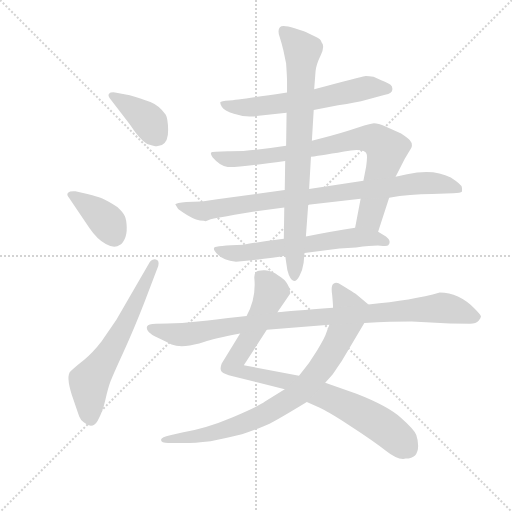
t = 0.00 s
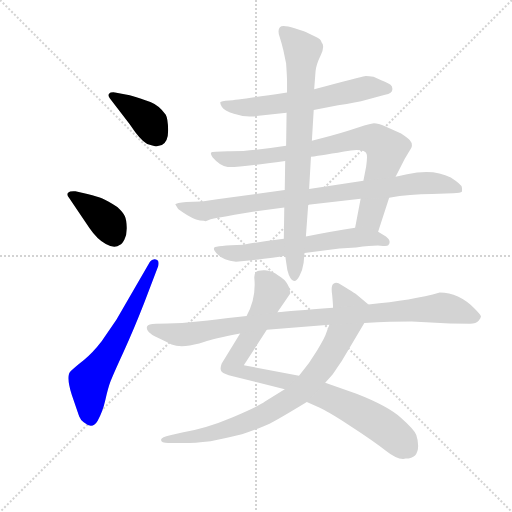
t = 1.84 s
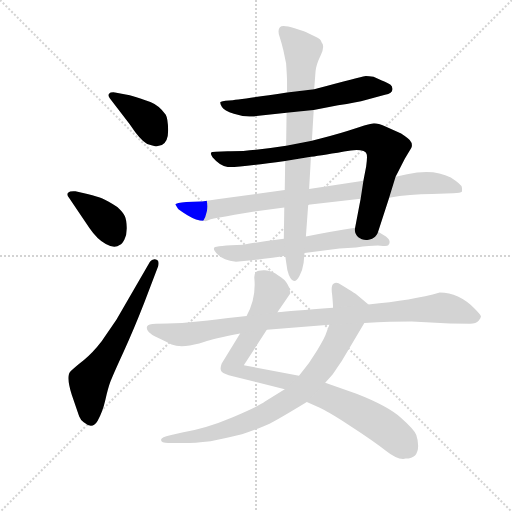
t = 3.67 s
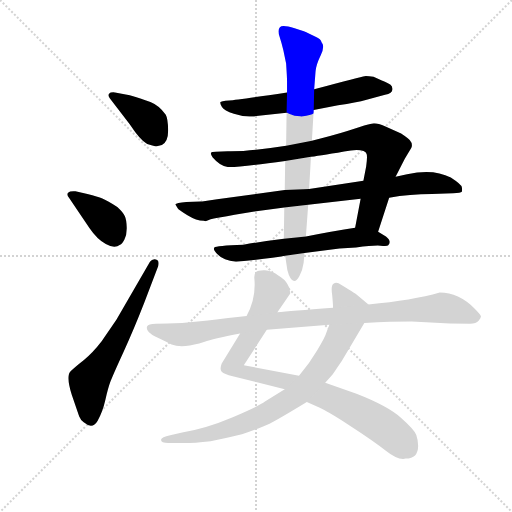
t = 5.51 s
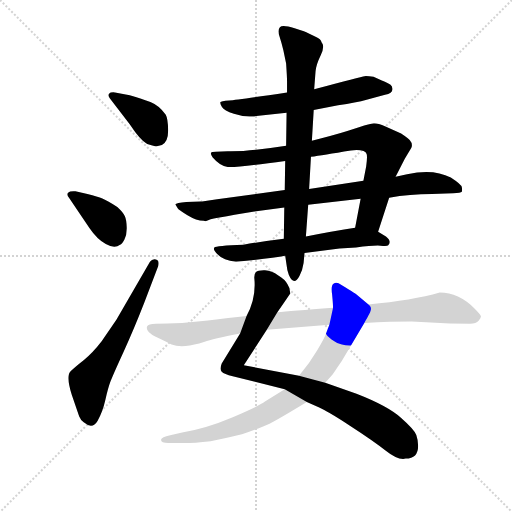
t = 7.35 s
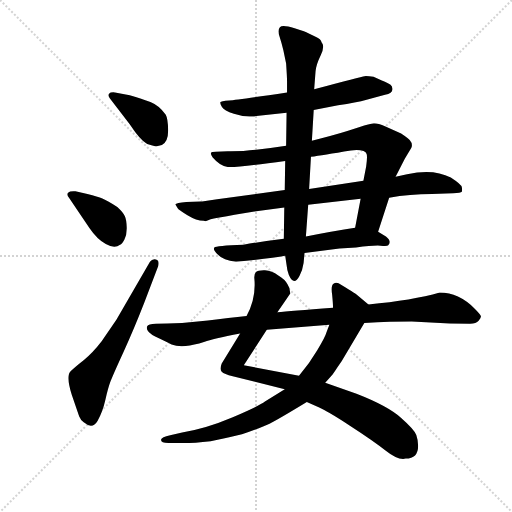
t = 9.19 s

The animated SVG that drew these frames (rendered in a browser with its animation timeline set to each time). Animation: 11 CSS @keyframes rules; one cycle of 9.19 s.

<svg version="1.1" viewBox="0 0 1024 1024" xmlns="http://www.w3.org/2000/svg">
  <g stroke="lightgray" stroke-dasharray="1,1" stroke-width="1" transform="scale(4, 4)">
    <line x1="0" y1="0" x2="256" y2="256"></line>
    <line x1="256" y1="0" x2="0" y2="256"></line>
    <line x1="128" y1="0" x2="128" y2="256"></line>
    <line x1="0" y1="128" x2="256" y2="128"></line>
  </g>
  <g transform="scale(0.92, -0.92) translate(60, -850)">
    <style type="text/css">
      
        @keyframes keyframes0 {
          from {
            stroke: blue;
            stroke-dashoffset: 388;
            stroke-width: 128;
          }
          56% {
            animation-timing-function: step-end;
            stroke: blue;
            stroke-dashoffset: 0;
            stroke-width: 128;
          }
          to {
            stroke: black;
            stroke-width: 1024;
          }
        }
        #make-me-a-hanzi-animation-0 {
          animation: keyframes0 0.5657552083333334s both;
          animation-delay: 0s;
          animation-timing-function: linear;
        }
      
        @keyframes keyframes1 {
          from {
            stroke: blue;
            stroke-dashoffset: 387;
            stroke-width: 128;
          }
          56% {
            animation-timing-function: step-end;
            stroke: blue;
            stroke-dashoffset: 0;
            stroke-width: 128;
          }
          to {
            stroke: black;
            stroke-width: 1024;
          }
        }
        #make-me-a-hanzi-animation-1 {
          animation: keyframes1 0.56494140625s both;
          animation-delay: 0.5657552083333334s;
          animation-timing-function: linear;
        }
      
        @keyframes keyframes2 {
          from {
            stroke: blue;
            stroke-dashoffset: 628;
            stroke-width: 128;
          }
          67% {
            animation-timing-function: step-end;
            stroke: blue;
            stroke-dashoffset: 0;
            stroke-width: 128;
          }
          to {
            stroke: black;
            stroke-width: 1024;
          }
        }
        #make-me-a-hanzi-animation-2 {
          animation: keyframes2 0.7610677083333334s both;
          animation-delay: 1.1306966145833335s;
          animation-timing-function: linear;
        }
      
        @keyframes keyframes3 {
          from {
            stroke: blue;
            stroke-dashoffset: 619;
            stroke-width: 128;
          }
          67% {
            animation-timing-function: step-end;
            stroke: blue;
            stroke-dashoffset: 0;
            stroke-width: 128;
          }
          to {
            stroke: black;
            stroke-width: 1024;
          }
        }
        #make-me-a-hanzi-animation-3 {
          animation: keyframes3 0.7537434895833334s both;
          animation-delay: 1.891764322916667s;
          animation-timing-function: linear;
        }
      
        @keyframes keyframes4 {
          from {
            stroke: blue;
            stroke-dashoffset: 828;
            stroke-width: 128;
          }
          73% {
            animation-timing-function: step-end;
            stroke: blue;
            stroke-dashoffset: 0;
            stroke-width: 128;
          }
          to {
            stroke: black;
            stroke-width: 1024;
          }
        }
        #make-me-a-hanzi-animation-4 {
          animation: keyframes4 0.923828125s both;
          animation-delay: 2.6455078125000004s;
          animation-timing-function: linear;
        }
      
        @keyframes keyframes5 {
          from {
            stroke: blue;
            stroke-dashoffset: 876;
            stroke-width: 128;
          }
          74% {
            animation-timing-function: step-end;
            stroke: blue;
            stroke-dashoffset: 0;
            stroke-width: 128;
          }
          to {
            stroke: black;
            stroke-width: 1024;
          }
        }
        #make-me-a-hanzi-animation-5 {
          animation: keyframes5 0.962890625s both;
          animation-delay: 3.5693359375000004s;
          animation-timing-function: linear;
        }
      
        @keyframes keyframes6 {
          from {
            stroke: blue;
            stroke-dashoffset: 630;
            stroke-width: 128;
          }
          67% {
            animation-timing-function: step-end;
            stroke: blue;
            stroke-dashoffset: 0;
            stroke-width: 128;
          }
          to {
            stroke: black;
            stroke-width: 1024;
          }
        }
        #make-me-a-hanzi-animation-6 {
          animation: keyframes6 0.7626953125s both;
          animation-delay: 4.5322265625s;
          animation-timing-function: linear;
        }
      
        @keyframes keyframes7 {
          from {
            stroke: blue;
            stroke-dashoffset: 807;
            stroke-width: 128;
          }
          72% {
            animation-timing-function: step-end;
            stroke: blue;
            stroke-dashoffset: 0;
            stroke-width: 128;
          }
          to {
            stroke: black;
            stroke-width: 1024;
          }
        }
        #make-me-a-hanzi-animation-7 {
          animation: keyframes7 0.90673828125s both;
          animation-delay: 5.294921875s;
          animation-timing-function: linear;
        }
      
        @keyframes keyframes8 {
          from {
            stroke: blue;
            stroke-dashoffset: 904;
            stroke-width: 128;
          }
          75% {
            animation-timing-function: step-end;
            stroke: blue;
            stroke-dashoffset: 0;
            stroke-width: 128;
          }
          to {
            stroke: black;
            stroke-width: 1024;
          }
        }
        #make-me-a-hanzi-animation-8 {
          animation: keyframes8 0.9856770833333334s both;
          animation-delay: 6.20166015625s;
          animation-timing-function: linear;
        }
      
        @keyframes keyframes9 {
          from {
            stroke: blue;
            stroke-dashoffset: 869;
            stroke-width: 128;
          }
          74% {
            animation-timing-function: step-end;
            stroke: blue;
            stroke-dashoffset: 0;
            stroke-width: 128;
          }
          to {
            stroke: black;
            stroke-width: 1024;
          }
        }
        #make-me-a-hanzi-animation-9 {
          animation: keyframes9 0.9571940104166666s both;
          animation-delay: 7.187337239583333s;
          animation-timing-function: linear;
        }
      
        @keyframes keyframes10 {
          from {
            stroke: blue;
            stroke-dashoffset: 972;
            stroke-width: 128;
          }
          76% {
            animation-timing-function: step-end;
            stroke: blue;
            stroke-dashoffset: 0;
            stroke-width: 128;
          }
          to {
            stroke: black;
            stroke-width: 1024;
          }
        }
        #make-me-a-hanzi-animation-10 {
          animation: keyframes10 1.041015625s both;
          animation-delay: 8.14453125s;
          animation-timing-function: linear;
        }
      
    </style>
    
      <path d="M 292 535 Q 306 542 305.5 567.5 Q 305 593 300 601 Q 285 621 267 628 Q 249 635 222 643 L 190 649 Q 180 650 177 646 Q 174 642 179 636 L 222 580 Q 245 545 260 537 Q 279 531 281 532 L 292 535 Z" fill="lightgray"></path>
    
      <path d="M 134 355 Q 151 330 170 319.5 Q 189 309 201 318 Q 205 319 210.5 329.5 Q 216 340 215.5 356 Q 215 372 211.5 380 Q 208 388 195 400 Q 172 415 162.5 418.5 Q 153 422 130 428 L 104 434 Q 92 435 88 431 Q 84 427 90 420 L 134 355 Z" fill="lightgray"></path>
    
      <path d="M 266 281 L 193 155 L 161 108 Q 141 82 122.5 67.5 Q 104 53 93.5 43 Q 83 33 96 -8 L 112 -55 Q 115 -63 122 -68 Q 141 -84 152 -65 Q 163 -46 169 -19.5 Q 175 7 180.5 21.5 Q 186 36 208.5 85 Q 231 134 254 193 L 284 272 Q 287 284 279 286 Q 271 288 266 281 Z" fill="lightgray"></path>
    
      <path d="M 622 611 L 675 621 Q 715 627 737 633 L 777 644 Q 794 647 793 657 Q 793 662 789 665.5 Q 785 669 770 675 L 752 683 Q 739 685 732.5 684.5 Q 726 684 623 656 L 564 649 Q 456 633 438 631.5 Q 420 630 419 627.5 Q 418 625 422.5 617.5 Q 427 610 448.5 602.5 Q 470 595 492 597 L 563 605 L 622 611 Z" fill="lightgray"></path>
    
      <path d="M 762 346 L 786 420 L 800 466 L 820 505 L 834 528 Q 838 537 831 545 Q 830 548 812 560 L 778 575 Q 762 582 753 582 Q 743 581 722 574 L 695 565 Q 663 555 618 544 L 562 533 Q 519 526 469 522 Q 447 522 435 521 L 409 520 Q 400 520 399 518 Q 397 516 402 508 Q 418 489 435 487 Q 452 485 560 500 L 616 509 Q 641 513 703 523 Q 734 526 737 515 Q 739 510 736 488 L 730 457 L 724 418 L 712 355 C 706 326 753 317 762 346 Z" fill="lightgray"></path>
    
      <path d="M 786 420 Q 831 428 879 428 L 925 430 Q 942 430 944 433 Q 945 437 944 443 Q 943 449 920 464 Q 882 484 825 471 L 800 466 L 730 457 L 612 439 L 559 437 L 412 417 Q 379 412 376 412 L 345 411 Q 323 409 321 406 L 327 396 Q 328 394 347.5 382 Q 367 370 383 370 Q 388 368 392.5 371 Q 397 374 405 375 Q 413 376 450 383 L 493 390 L 558 399 L 610 405 L 724 418 L 786 420 Z" fill="lightgray"></path>
    
      <path d="M 602 300 L 678 310 L 714 312 Q 752 317 767 316 Q 782 314 784 317 Q 792 326 779 336 L 762 346 C 739 359 739 359 712 355 Q 666 348 605 336 L 557 331 Q 508 325 469 318 Q 409 316 406 312 Q 402 308 414 296 Q 425 284 453 281 Q 530 288 560 294 L 602 300 Z" fill="lightgray"></path>
    
      <path d="M 560 294 L 563 274 Q 564 262 568 252 Q 579 227 591 250 Q 598 263 600 278 L 602 300 L 605 336 L 610 405 L 612 439 L 616 509 L 618 544 L 622 611 L 623 656 L 626 695 Q 627 709 637 729.5 Q 647 750 639 758 Q 638 765 626 770 L 608 779 Q 607 780 580.5 788.5 Q 554 797 548.5 791 Q 543 785 547.5 771 Q 552 757 556 741 L 562 712 Q 564 682 564 674 L 564 649 L 563 605 L 562 533 L 560 500 L 559 437 L 558 399 L 557 331 L 560 294 Z" fill="lightgray"></path>
    
      <path d="M 470 56 L 520 133 L 543 171 Q 556 190 571 212 Q 571 224 565 232 Q 559 243 545 251 Q 531 262 516 262.5 Q 501 263 496.5 258.5 Q 492 254 493 244 Q 497 202 476 163 L 462 125 L 422 60 Q 417 47 422 42 Q 427 37 446 32 L 559 4 L 607 -24 L 634 -36 Q 649 -42 701.5 -76 Q 754 -110 779.5 -130.5 Q 805 -151 822 -147 Q 849 -147 849 -119 Q 849 -107 845 -95.5 Q 841 -84 811.5 -58 Q 782 -32 715 -6 L 647 18 L 590 33 L 470 56 Z" fill="lightgray"></path>
    
      <path d="M 656 144 L 650 128 Q 647 117 630 89 Q 613 60 590 33 L 559 4 L 516 -23 Q 504 -32 446 -57 Q 387 -82 336 -90 L 310 -96 Q 291 -100 290 -106 Q 290 -113 306 -113 L 340 -113 Q 362 -113 398 -109 Q 420 -105 466 -94 Q 509 -79 526 -71 Q 543 -63 607 -24 L 647 18 L 663 36 Q 667 41 674 52 L 683 65 L 732 148 C 747 174 751 180 741 188 L 717 208 Q 711 213 676 234 Q 670 237 665 233 Q 659 229 662 210 Q 664 190 664 181 L 656 144 Z" fill="lightgray"></path>
    
      <path d="M 520 133 L 656 144 L 732 148 Q 791 151 835 151 L 918 147 L 962 146 Q 975 146 980.5 152.5 Q 986 159 985.5 162.5 Q 985 166 972 179 Q 937 214 896 214 Q 837 197 741 188 L 664 181 Q 570 174 543 171 L 476 163 Q 438 159 392 153.5 Q 346 148 304 147 L 279 146 Q 262 145 260 141 Q 255 129 278.5 118 Q 302 107 313 101 Q 334 93 373 103 L 385 107 Q 401 113 462 125 L 520 133 Z" fill="lightgray"></path>
    
    
      <clipPath id="make-me-a-hanzi-clip-0">
        <path d="M 292 535 Q 306 542 305.5 567.5 Q 305 593 300 601 Q 285 621 267 628 Q 249 635 222 643 L 190 649 Q 180 650 177 646 Q 174 642 179 636 L 222 580 Q 245 545 260 537 Q 279 531 281 532 L 292 535 Z"></path>
      </clipPath>
      <path clip-path="url(#make-me-a-hanzi-clip-0)" d="M 185 642 L 249 600 L 281 555" fill="none" id="make-me-a-hanzi-animation-0" stroke-dasharray="260 520" stroke-linecap="round"></path>
    
      <clipPath id="make-me-a-hanzi-clip-1">
        <path d="M 134 355 Q 151 330 170 319.5 Q 189 309 201 318 Q 205 319 210.5 329.5 Q 216 340 215.5 356 Q 215 372 211.5 380 Q 208 388 195 400 Q 172 415 162.5 418.5 Q 153 422 130 428 L 104 434 Q 92 435 88 431 Q 84 427 90 420 L 134 355 Z"></path>
      </clipPath>
      <path clip-path="url(#make-me-a-hanzi-clip-1)" d="M 94 426 L 153 387 L 176 364 L 187 339" fill="none" id="make-me-a-hanzi-animation-1" stroke-dasharray="259 518" stroke-linecap="round"></path>
    
      <clipPath id="make-me-a-hanzi-clip-2">
        <path d="M 266 281 L 193 155 L 161 108 Q 141 82 122.5 67.5 Q 104 53 93.5 43 Q 83 33 96 -8 L 112 -55 Q 115 -63 122 -68 Q 141 -84 152 -65 Q 163 -46 169 -19.5 Q 175 7 180.5 21.5 Q 186 36 208.5 85 Q 231 134 254 193 L 284 272 Q 287 284 279 286 Q 271 288 266 281 Z"></path>
      </clipPath>
      <path clip-path="url(#make-me-a-hanzi-clip-2)" d="M 136 -58 L 134 20 L 215 151 L 275 277" fill="none" id="make-me-a-hanzi-animation-2" stroke-dasharray="500 1000" stroke-linecap="round"></path>
    
      <clipPath id="make-me-a-hanzi-clip-3">
        <path d="M 622 611 L 675 621 Q 715 627 737 633 L 777 644 Q 794 647 793 657 Q 793 662 789 665.5 Q 785 669 770 675 L 752 683 Q 739 685 732.5 684.5 Q 726 684 623 656 L 564 649 Q 456 633 438 631.5 Q 420 630 419 627.5 Q 418 625 422.5 617.5 Q 427 610 448.5 602.5 Q 470 595 492 597 L 563 605 L 622 611 Z"></path>
      </clipPath>
      <path clip-path="url(#make-me-a-hanzi-clip-3)" d="M 424 624 L 484 616 L 625 633 L 743 660 L 782 657" fill="none" id="make-me-a-hanzi-animation-3" stroke-dasharray="491 982" stroke-linecap="round"></path>
    
      <clipPath id="make-me-a-hanzi-clip-4">
        <path d="M 762 346 L 786 420 L 800 466 L 820 505 L 834 528 Q 838 537 831 545 Q 830 548 812 560 L 778 575 Q 762 582 753 582 Q 743 581 722 574 L 695 565 Q 663 555 618 544 L 562 533 Q 519 526 469 522 Q 447 522 435 521 L 409 520 Q 400 520 399 518 Q 397 516 402 508 Q 418 489 435 487 Q 452 485 560 500 L 616 509 Q 641 513 703 523 Q 734 526 737 515 Q 739 510 736 488 L 730 457 L 724 418 L 712 355 C 706 326 753 317 762 346 Z"></path>
      </clipPath>
      <path clip-path="url(#make-me-a-hanzi-clip-4)" d="M 405 515 L 434 504 L 500 507 L 723 549 L 754 547 L 778 529 L 779 518 L 744 377 L 719 360" fill="none" id="make-me-a-hanzi-animation-4" stroke-dasharray="700 1400" stroke-linecap="round"></path>
    
      <clipPath id="make-me-a-hanzi-clip-5">
        <path d="M 786 420 Q 831 428 879 428 L 925 430 Q 942 430 944 433 Q 945 437 944 443 Q 943 449 920 464 Q 882 484 825 471 L 800 466 L 730 457 L 612 439 L 559 437 L 412 417 Q 379 412 376 412 L 345 411 Q 323 409 321 406 L 327 396 Q 328 394 347.5 382 Q 367 370 383 370 Q 388 368 392.5 371 Q 397 374 405 375 Q 413 376 450 383 L 493 390 L 558 399 L 610 405 L 724 418 L 786 420 Z"></path>
      </clipPath>
      <path clip-path="url(#make-me-a-hanzi-clip-5)" d="M 326 402 L 386 391 L 554 418 L 869 452 L 921 447 L 939 438" fill="none" id="make-me-a-hanzi-animation-5" stroke-dasharray="748 1496" stroke-linecap="round"></path>
    
      <clipPath id="make-me-a-hanzi-clip-6">
        <path d="M 602 300 L 678 310 L 714 312 Q 752 317 767 316 Q 782 314 784 317 Q 792 326 779 336 L 762 346 C 739 359 739 359 712 355 Q 666 348 605 336 L 557 331 Q 508 325 469 318 Q 409 316 406 312 Q 402 308 414 296 Q 425 284 453 281 Q 530 288 560 294 L 602 300 Z"></path>
      </clipPath>
      <path clip-path="url(#make-me-a-hanzi-clip-6)" d="M 409 309 L 462 299 L 715 334 L 779 324" fill="none" id="make-me-a-hanzi-animation-6" stroke-dasharray="502 1004" stroke-linecap="round"></path>
    
      <clipPath id="make-me-a-hanzi-clip-7">
        <path d="M 560 294 L 563 274 Q 564 262 568 252 Q 579 227 591 250 Q 598 263 600 278 L 602 300 L 605 336 L 610 405 L 612 439 L 616 509 L 618 544 L 622 611 L 623 656 L 626 695 Q 627 709 637 729.5 Q 647 750 639 758 Q 638 765 626 770 L 608 779 Q 607 780 580.5 788.5 Q 554 797 548.5 791 Q 543 785 547.5 771 Q 552 757 556 741 L 562 712 Q 564 682 564 674 L 564 649 L 563 605 L 562 533 L 560 500 L 559 437 L 558 399 L 557 331 L 560 294 Z"></path>
      </clipPath>
      <path clip-path="url(#make-me-a-hanzi-clip-7)" d="M 555 784 L 598 739 L 579 251" fill="none" id="make-me-a-hanzi-animation-7" stroke-dasharray="679 1358" stroke-linecap="round"></path>
    
      <clipPath id="make-me-a-hanzi-clip-8">
        <path d="M 470 56 L 520 133 L 543 171 Q 556 190 571 212 Q 571 224 565 232 Q 559 243 545 251 Q 531 262 516 262.5 Q 501 263 496.5 258.5 Q 492 254 493 244 Q 497 202 476 163 L 462 125 L 422 60 Q 417 47 422 42 Q 427 37 446 32 L 559 4 L 607 -24 L 634 -36 Q 649 -42 701.5 -76 Q 754 -110 779.5 -130.5 Q 805 -151 822 -147 Q 849 -147 849 -119 Q 849 -107 845 -95.5 Q 841 -84 811.5 -58 Q 782 -32 715 -6 L 647 18 L 590 33 L 470 56 Z"></path>
      </clipPath>
      <path clip-path="url(#make-me-a-hanzi-clip-8)" d="M 505 249 L 530 217 L 481 113 L 446 56 L 471 40 L 579 16 L 697 -34 L 766 -72 L 825 -123" fill="none" id="make-me-a-hanzi-animation-8" stroke-dasharray="776 1552" stroke-linecap="round"></path>
    
      <clipPath id="make-me-a-hanzi-clip-9">
        <path d="M 656 144 L 650 128 Q 647 117 630 89 Q 613 60 590 33 L 559 4 L 516 -23 Q 504 -32 446 -57 Q 387 -82 336 -90 L 310 -96 Q 291 -100 290 -106 Q 290 -113 306 -113 L 340 -113 Q 362 -113 398 -109 Q 420 -105 466 -94 Q 509 -79 526 -71 Q 543 -63 607 -24 L 647 18 L 663 36 Q 667 41 674 52 L 683 65 L 732 148 C 747 174 751 180 741 188 L 717 208 Q 711 213 676 234 Q 670 237 665 233 Q 659 229 662 210 Q 664 190 664 181 L 656 144 Z"></path>
      </clipPath>
      <path clip-path="url(#make-me-a-hanzi-clip-9)" d="M 671 220 L 689 210 L 702 172 L 694 142 L 635 44 L 620 32 L 614 9 L 590 2 L 573 -27 L 547 -25 L 530 -45 L 442 -83 L 419 -73 L 408 -89 L 368 -101 L 365 -97 L 323 -108 L 301 -103" fill="none" id="make-me-a-hanzi-animation-9" stroke-dasharray="741 1482" stroke-linecap="round"></path>
    
      <clipPath id="make-me-a-hanzi-clip-10">
        <path d="M 520 133 L 656 144 L 732 148 Q 791 151 835 151 L 918 147 L 962 146 Q 975 146 980.5 152.5 Q 986 159 985.5 162.5 Q 985 166 972 179 Q 937 214 896 214 Q 837 197 741 188 L 664 181 Q 570 174 543 171 L 476 163 Q 438 159 392 153.5 Q 346 148 304 147 L 279 146 Q 262 145 260 141 Q 255 129 278.5 118 Q 302 107 313 101 Q 334 93 373 103 L 385 107 Q 401 113 462 125 L 520 133 Z"></path>
      </clipPath>
      <path clip-path="url(#make-me-a-hanzi-clip-10)" d="M 267 136 L 333 122 L 538 153 L 899 181 L 976 161" fill="none" id="make-me-a-hanzi-animation-10" stroke-dasharray="844 1688" stroke-linecap="round"></path>
    
  </g>
</svg>
